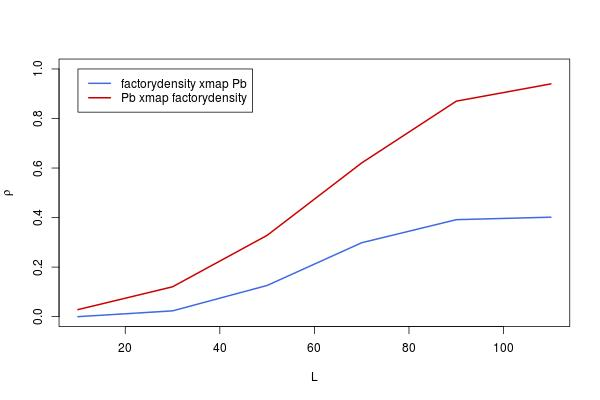

Data behind this chart, as committed beside it:
, lib_sizes, x_xmap_y_means, y_xmap_x_means, x_xmap_y_Sig, y_xmap_x_Sig, x_xmap_y_upper, x_xmap_y_lower, y_xmap_x_upper, y_xmap_x_lower
10, 10, 0, 0.02846, 0.5, 0.2345, 0.0769, -0.0769, 0.1051, -0.04855
30, 30, 0.02338, 0.1206, 0.2759, 0.001036, 0.1001, -0.05361, 0.1957, 0.0441
50, 50, 0.126, 0.3283, 0.0006453, 0, 0.2009, 0.04954, 0.3952, 0.2579
70, 70, 0.2985, 0.6206, 3.77475828372553e-15, 0, 0.367, 0.2268, 0.6658, 0.571
90, 90, 0.3915, 0.8699, 0, 0, 0.4548, 0.3244, 0.8875, 0.8499
110, 110, 0.4016, 0.9397, 0, 0, 0.4641, 0.335, 0.9481, 0.9301
